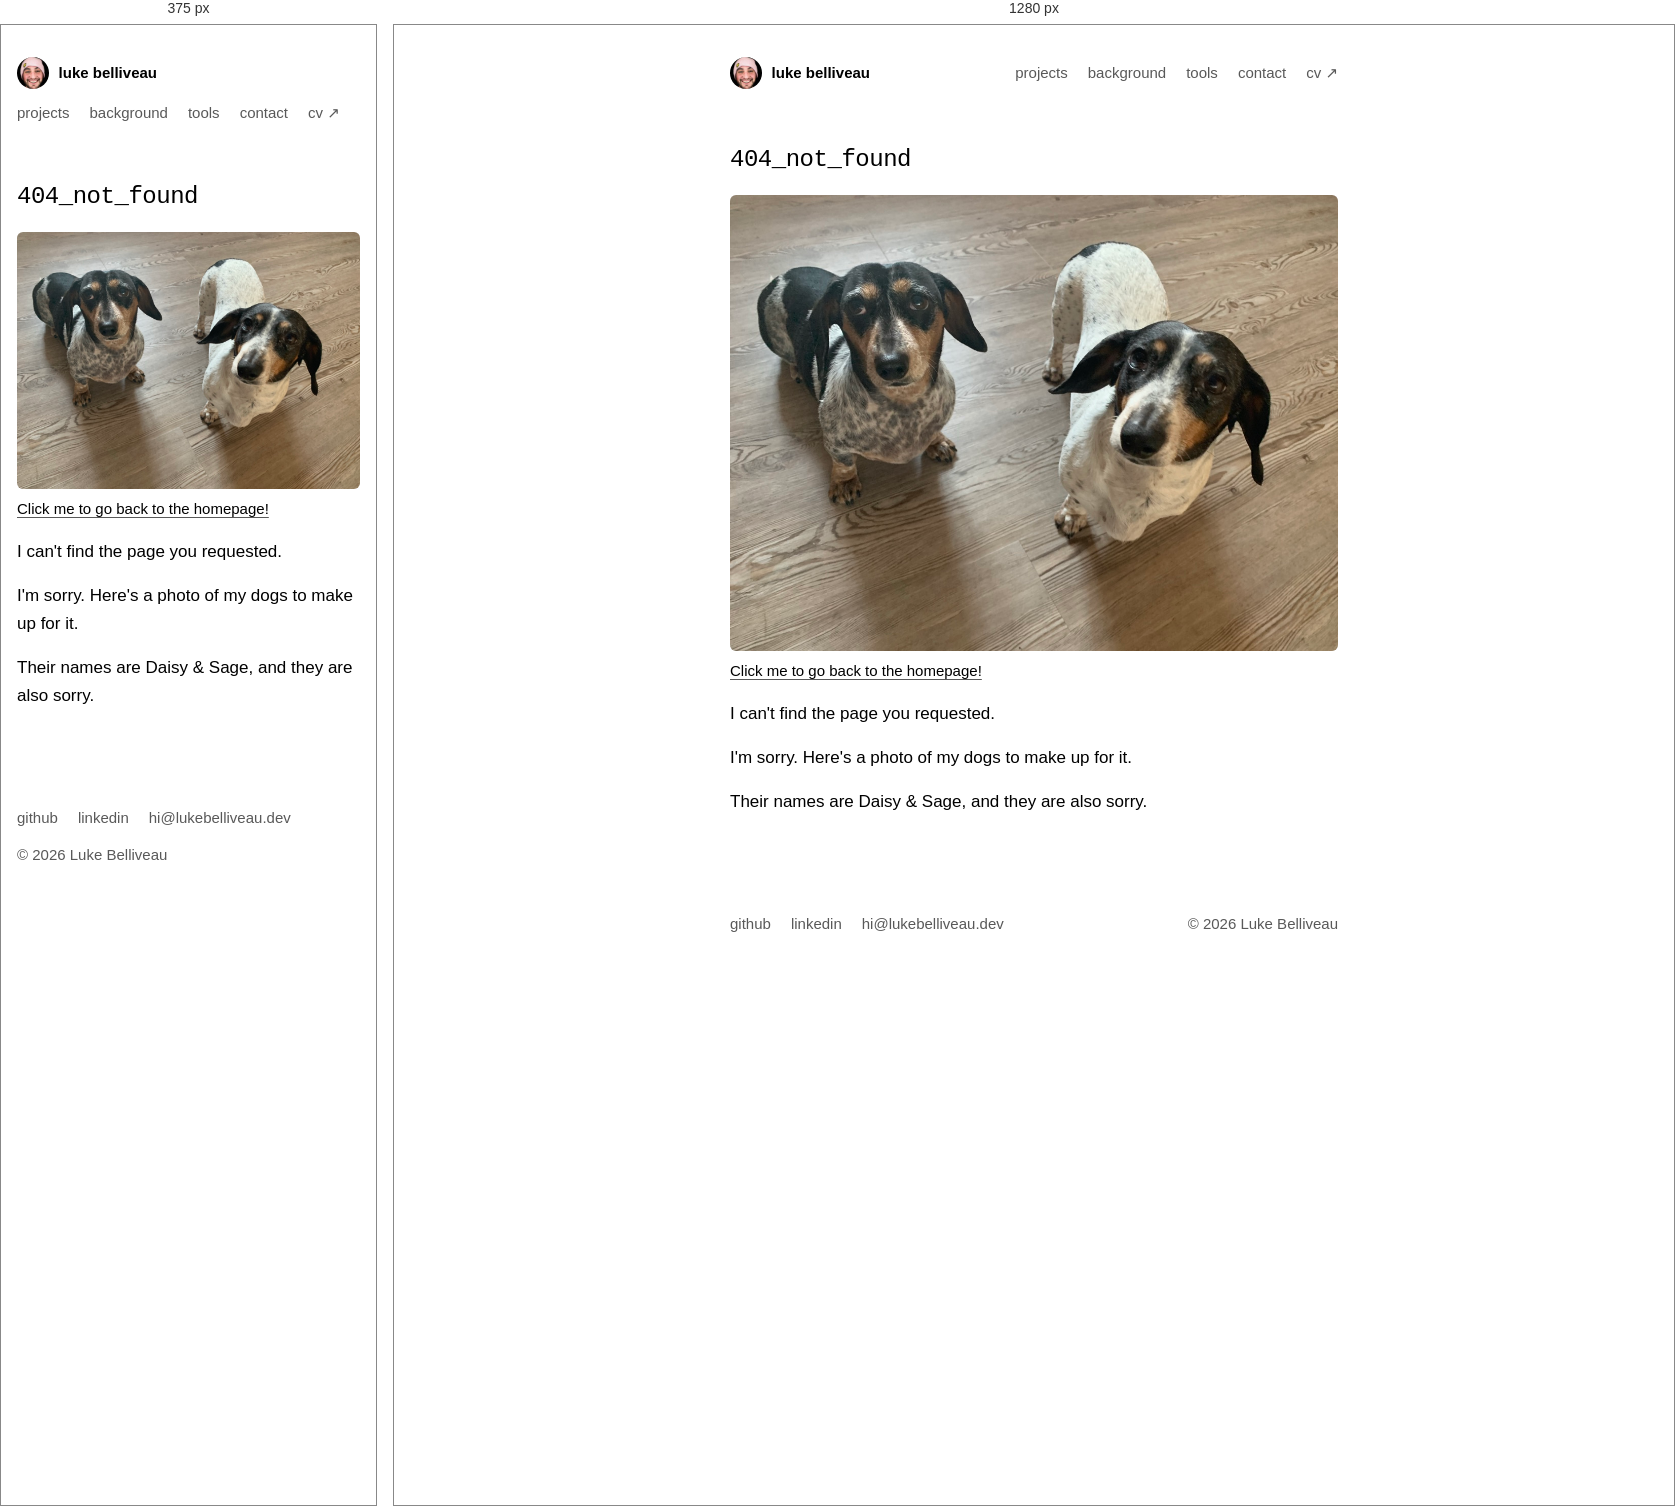
Rendered at 375 px and 1280 px, left to right.

<!-- file: 404.html -->
<!doctype html>
<html lang="en">
  <head>
    <meta charset="utf-8" />
    <meta name="viewport" content="width=device-width, initial-scale=1" />
    <title>404</title>
    <meta name="theme-color" content="#ffffff" />
    <link rel="icon" href="/favicon.ico" />
    <link rel="stylesheet" href="/style.css" />
  </head>
  <body>
    <div class="wrap">
      <header class="site-header">
        <a class="home" href="/"><img src="/images/avatar.jpg" alt="" width="28" height="28" />luke belliveau</a>
        <nav aria-label="Main">
          <ul>
            <li><a href="/projects/">projects</a></li>
            <li><a href="/background/">background</a></li>
            <li><a href="/tools/">tools</a></li>
            <li><a href="/contact/">contact</a></li>
            <li><a href="/files/Luke_Belliveau_CV.pdf">cv ↗</a></li>
          </ul>
        </nav>
      </header>

      <main class="not-found">
        <h1>404_not_found</h1>
        <figure class="photo">
          <a href="/"><img src="/images/daisysage.jpg" alt="Luke's beloved miniature dachshunds, Daisy &amp; Sage." width="1200" height="900" /></a>
          <figcaption class="label"><a href="/">Click me to go back to the homepage!</a></figcaption>
        </figure>
        <p>I can't find the page you requested.</p>
        <p>I'm sorry. Here's a photo of my dogs to make up for it.</p>
        <p>Their names are Daisy &amp; Sage, and they are also sorry.</p>
      </main>

      <footer class="site-footer">
        <ul>
          <li><a href="https://github.com/lukebelliveau">github</a></li>
          <li><a href="https://www.linkedin.com/in/lukebelliveau/">linkedin</a></li>
          <li><a href="mailto:hi@lukebelliveau.dev">hi@lukebelliveau.dev</a></li>
        </ul>
        <span>© 2026 Luke Belliveau</span>
      </footer>
    </div>
  </body>
</html>


/* @media block from style.css */
@media (max-width: 34rem) {
  .portrait {
    float: none;
    width: 60%;
    margin: 0 0 1.5rem;
  }
}